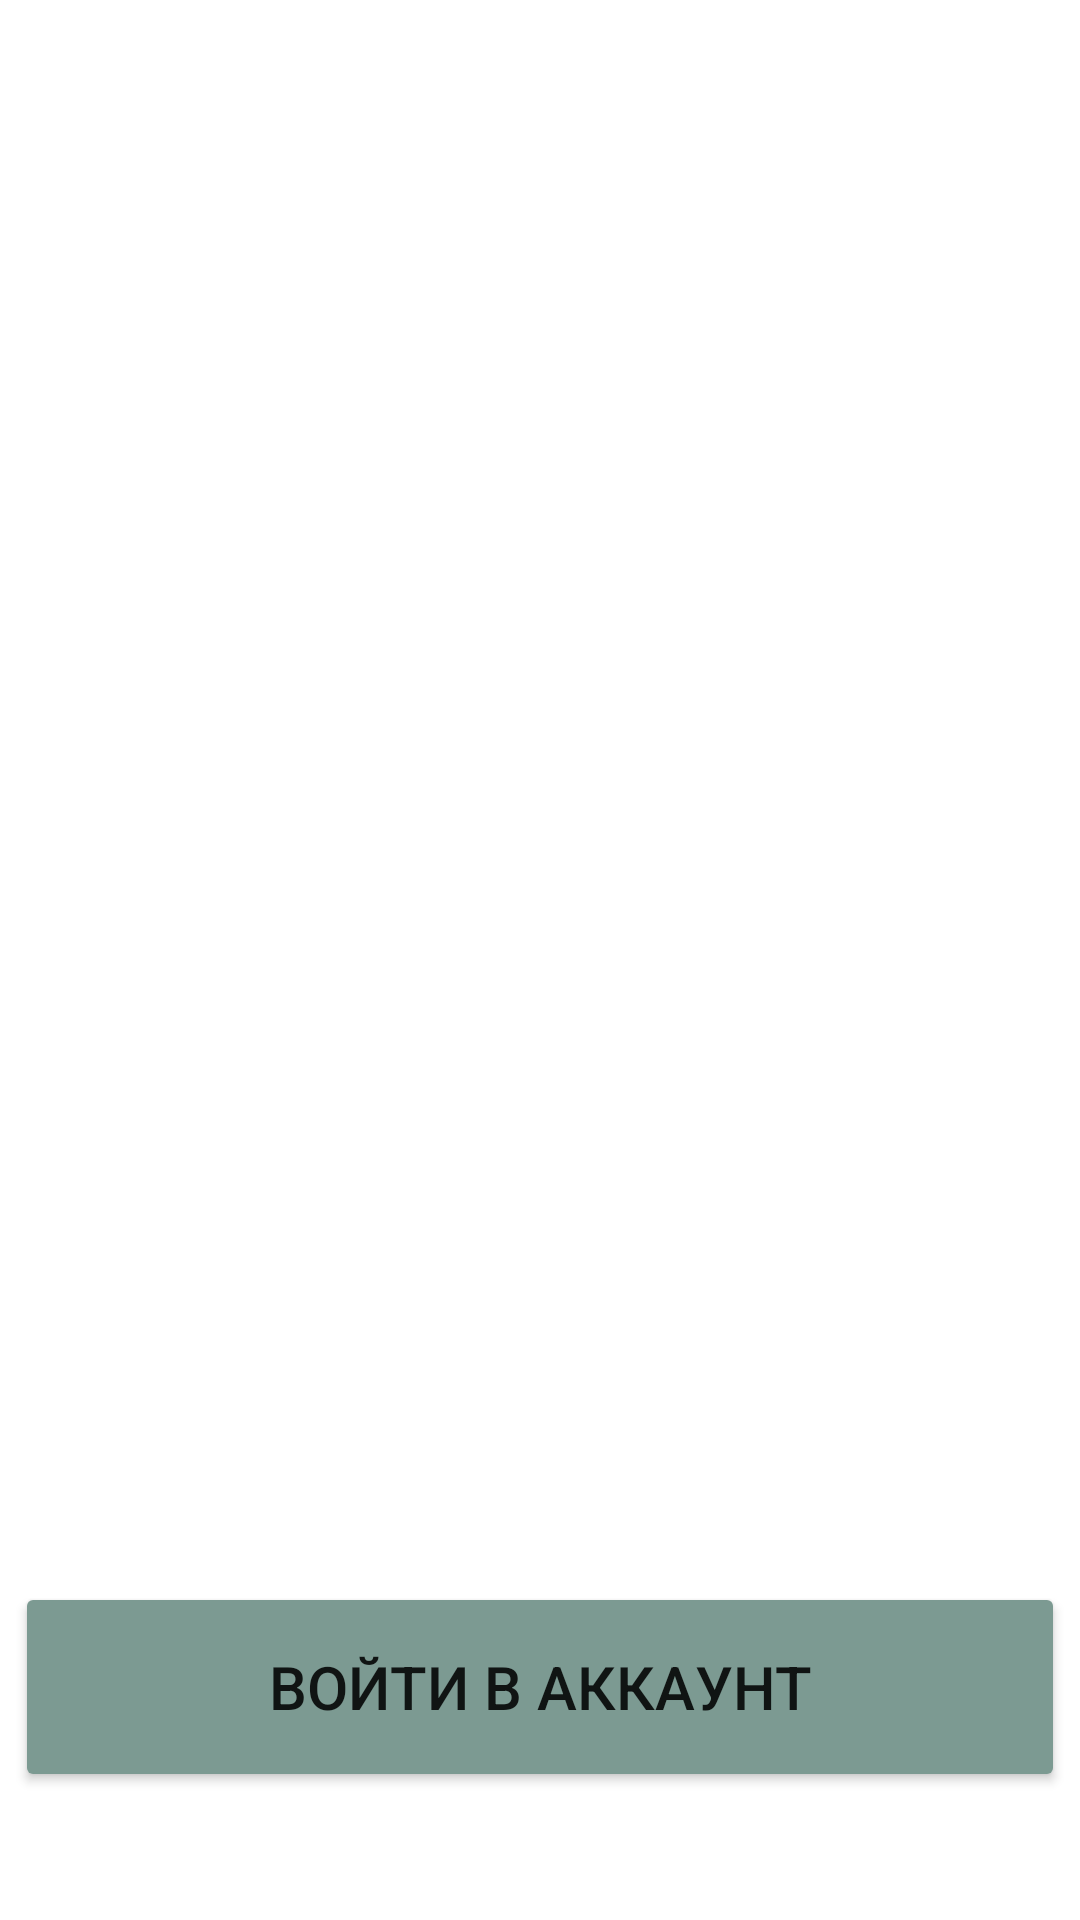

Android layout source for this screen:
<!-- AndroidManifest.xml: application theme Theme.EducationalPracticeAndroid -->
<!-- res/layout/activity_home.xml -->
<?xml version="1.0" encoding="utf-8"?>
<androidx.constraintlayout.widget.ConstraintLayout xmlns:android="http://schemas.android.com/apk/res/android"
    xmlns:app="http://schemas.android.com/apk/res-auto"
    xmlns:tools="http://schemas.android.com/tools"
    android:layout_width="match_parent"
    android:layout_height="match_parent"
    tools:context=".HomeActivity"
    android:background="@drawable/background">

    <androidx.constraintlayout.widget.ConstraintLayout
        android:id="@+id/centerInfo"
        android:layout_width="wrap_content"
        android:layout_height="wrap_content"
        tools:ignore="MissingConstraints"
        app:layout_constraintStart_toStartOf="parent"
        app:layout_constraintEnd_toEndOf="parent"
        app:layout_constraintTop_toTopOf="parent"
        app:layout_constraintBottom_toBottomOf="parent">

        <ImageView
            android:id="@+id/logo"
            android:layout_width="wrap_content"
            android:layout_height="wrap_content"
            tools:ignore="MissingConstraints"
            android:src="@drawable/logo"
            app:layout_constraintStart_toStartOf="parent"
            app:layout_constraintTop_toTopOf="parent"
            app:layout_constraintEnd_toEndOf="parent">
        </ImageView>

        <TextView
            android:id="@+id/helloMessage"
            android:layout_width="wrap_content"
            android:layout_height="wrap_content"
            android:text="@string/helloMessage"
            android:textAlignment="center"
            android:textColor="@color/white"
            android:layout_marginTop="10dp"
            android:textSize="30sp"
            app:layout_constraintStart_toStartOf="parent"
            app:layout_constraintEnd_toEndOf="parent"
            app:layout_constraintTop_toBottomOf="@id/logo">
        </TextView>

        <TextView
            android:id="@+id/wishMessage"
            android:layout_width="wrap_content"
            android:layout_height="wrap_content"
            android:text="@string/wishMessage"
            android:textAlignment="center"
            android:textColor="@color/white"
            android:layout_marginTop="5dp"
            android:textSize="20sp"
            app:layout_constraintStart_toStartOf="parent"
            app:layout_constraintEnd_toEndOf="parent"
            app:layout_constraintTop_toBottomOf="@id/helloMessage">
        </TextView>

    </androidx.constraintlayout.widget.ConstraintLayout>

    <Button
        android:id="@+id/signIn"
        android:layout_width="wrap_content"
        android:layout_height="wrap_content"
        tools:ignore="MissingConstraints"
        app:layout_constraintStart_toStartOf="parent"
        app:layout_constraintEnd_toEndOf="parent"
        app:layout_constraintTop_toBottomOf="@id/centerInfo"
        app:layout_constraintBottom_toBottomOf="parent"
        android:backgroundTint="@color/buttonColor"
        android:text="@string/logIn"
        android:textSize="20sp"
        android:height="70dp"
        android:width="350sp">
    </Button>

    <TextView
        android:id="@+id/signUp"
        android:layout_width="wrap_content"
        android:layout_height="wrap_content"
        android:text="@string/signUpText"
        android:textAlignment="center"
        android:textColor="@color/white"
        android:layout_marginTop="5dp"
        android:textSize="15sp"
        app:layout_constraintStart_toStartOf="parent"
        app:layout_constraintEnd_toEndOf="parent"
        app:layout_constraintTop_toBottomOf="@id/signIn">
    </TextView>

</androidx.constraintlayout.widget.ConstraintLayout>
<!-- resources referenced by this layout -->
<resources>
  <color name="buttonColor">#7C9A92</color>
  <color name="white">#FFFFFFFF</color>
  <!-- drawable logo: png bitmap (drawable, 6169 bytes) -->
  <string name="helloMessage"><b>ПРИВЕТ</b></string>
  <string name="logIn">Войти в аккаунт</string>
  <string name="signUpText">Еще нет аккаунта? <b>Зарегистрируйтесь</b></string>
  <string name="wishMessage">Наслаждайся отборочными.\nБудь внимателен.\nДелай хорошо.</string>
  <style name="Theme.EducationalPracticeAndroid" parent="Theme.MaterialComponents.DayNight.DarkActionBar">
          
          <item name="colorPrimary">@color/purple_500</item>
          <item name="colorPrimaryVariant">@color/purple_700</item>
          <item name="colorOnPrimary">@color/white</item>
          
          <item name="colorSecondary">@color/teal_200</item>
          <item name="colorSecondaryVariant">@color/teal_700</item>
          <item name="colorOnSecondary">@color/black</item>
          
          <item name="android:statusBarColor">?attr/colorPrimaryVariant</item>
          
      </style>
  <color name="purple_500">#FF6200EE</color>
  <color name="purple_700">#7C9A92</color>
  <color name="teal_200">#FF03DAC5</color>
  <color name="teal_700">#FF018786</color>
  <color name="black">#FF000000</color>
</resources>
